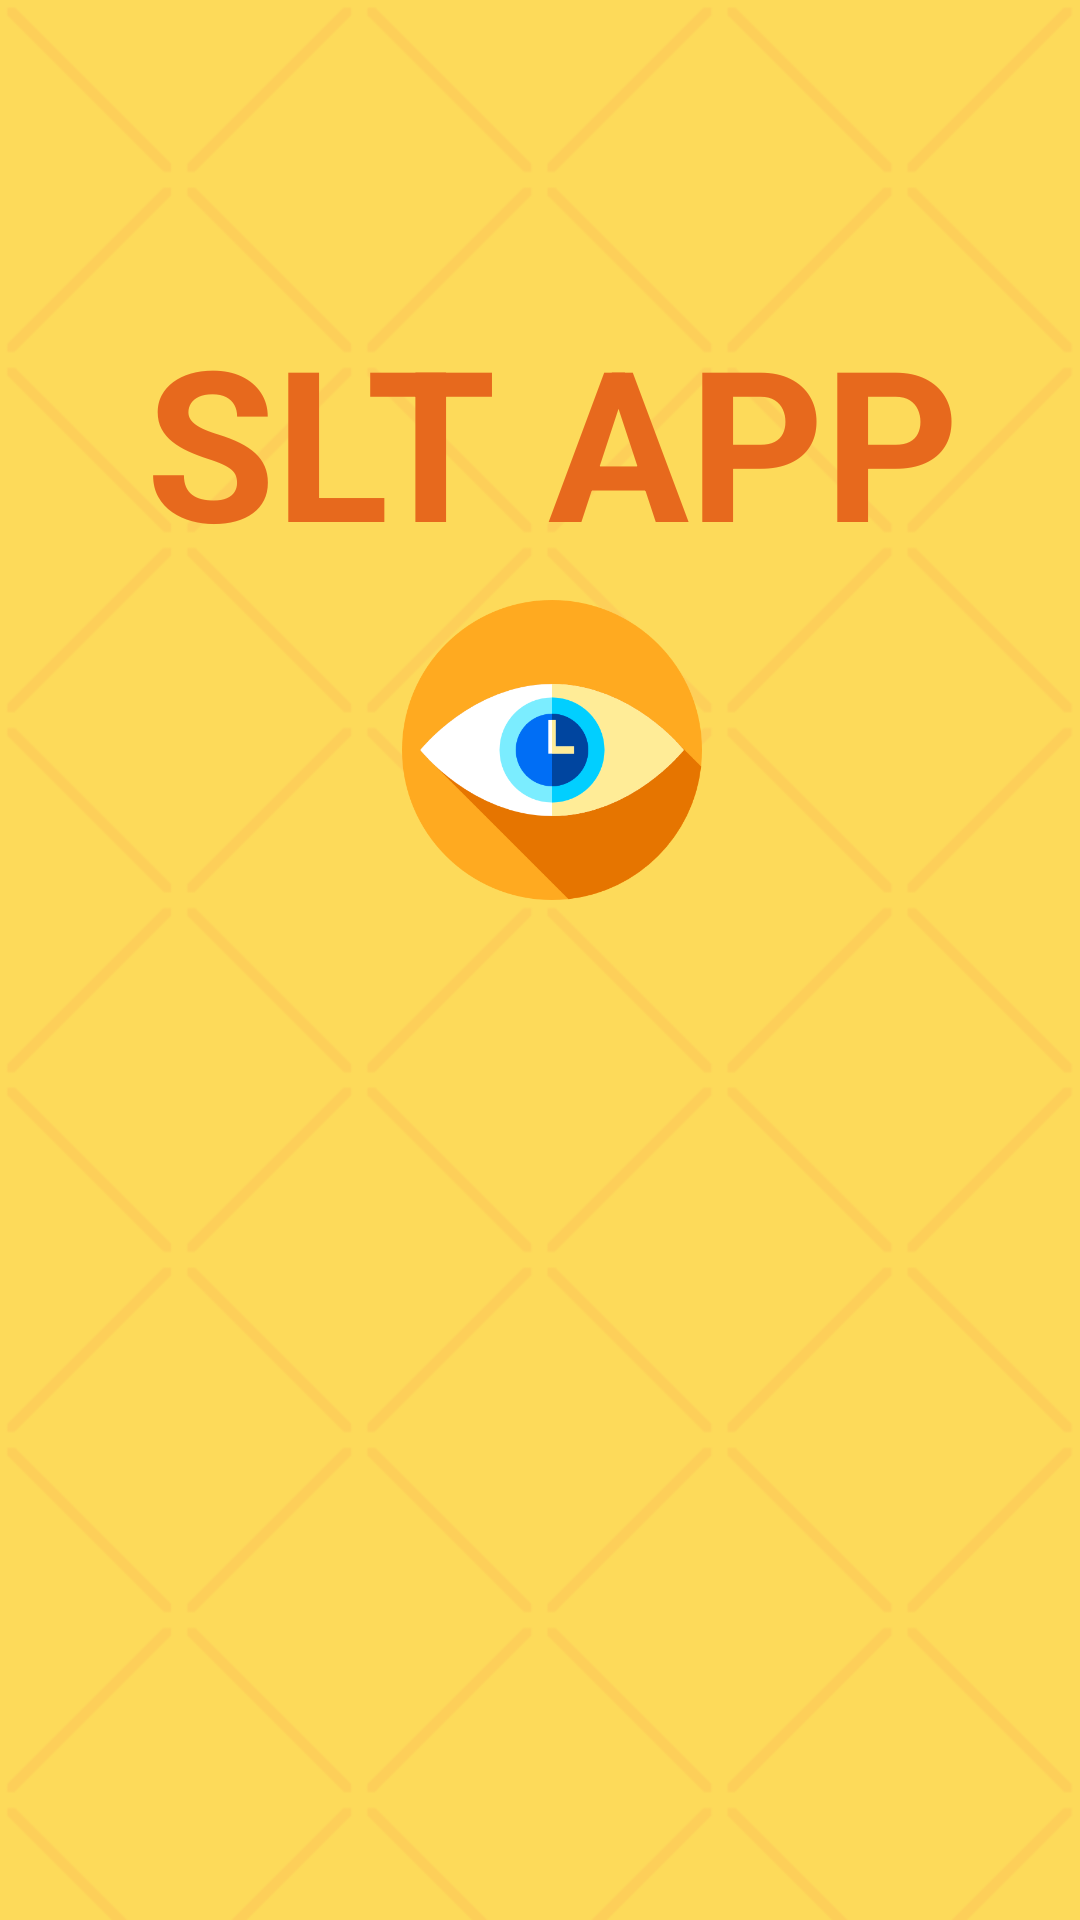

Here is an Android app screen rendered from its layout file. Give the layout XML and the strings, colors and styles it references.
<!-- AndroidManifest.xml: application theme Theme.SLTApplication -->
<!-- res/layout/activity_clothes_menu.xml -->
<?xml version="1.0" encoding="utf-8"?>
<androidx.constraintlayout.widget.ConstraintLayout xmlns:android="http://schemas.android.com/apk/res/android"
    xmlns:tools="http://schemas.android.com/tools"
    android:layout_width="match_parent"
    android:layout_height="wrap_content"
    xmlns:app="http://schemas.android.com/apk/res-auto"
    tools:context=".ClothesSuggestion">

    <ImageView
        android:id="@+id/imageViewDash"
        android:layout_width="match_parent"
        android:layout_height="match_parent"
        android:src="@drawable/home"/>

    <TextView
        android:id="@+id/home_text"
        android:layout_width="match_parent"
        android:layout_height="100dp"
        android:layout_marginStart="8dp"
        android:layout_marginTop="100dp"
        android:layout_marginBottom="8dp"
        app:layout_constraintBaseline_toBottomOf="parent"
        app:layout_constraintEnd_toEndOf="parent"
        app:layout_constraintStart_toStartOf="parent"
        app:layout_constraintTop_toTopOf="parent"
        android:textAlignment="center"
        android:textSize="70sp"
        android:textStyle="bold"
        android:textColor="@color/dark_orange"
        android:textAllCaps="true"
        android:text="SLT APP">
    </TextView>

    <ImageView
        android:id="@+id/imgViewColorPicker"
        android:layout_width="100dp"
        android:layout_height="100dp"
        android:src="@drawable/eye"
        android:layout_marginStart="8dp"
        android:layout_marginTop="200dp"
        android:layout_marginBottom="8dp"
        app:layout_constraintBaseline_toBottomOf="parent"
        app:layout_constraintEnd_toEndOf="parent"
        app:layout_constraintStart_toStartOf="parent"
        app:layout_constraintTop_toTopOf="parent"/>

    <TextView
        android:id="@+id/clothes_suggestions_option"
        android:layout_width="match_parent"
        android:layout_height="200dp"
        android:layout_marginStart="8dp"
        android:layout_marginTop="400dp"
        android:text=""
        android:textAlignment="center"
        android:textAllCaps="true"
        android:textColor="@color/black"
        android:textSize="40sp"
        android:textStyle="bold"
        app:layout_constraintBaseline_toBottomOf="parent"
        app:layout_constraintEnd_toEndOf="parent"
        app:layout_constraintHorizontal_bias="1.0"
        app:layout_constraintStart_toStartOf="parent"
        app:layout_constraintTop_toTopOf="parent" />


</androidx.constraintlayout.widget.ConstraintLayout>
<!-- resources referenced by this layout -->
<resources>
  <color name="black">#FF000000</color>
  <color name="dark_orange">#E7691D</color>
  <!-- drawable eye: png bitmap (drawable, 25362 bytes) -->
  <!-- drawable home: png bitmap (drawable, 56374 bytes) -->
  <style name="Theme.SLTApplication" parent="Theme.AppCompat.NoActionBar">
          
          <item name="colorPrimary">@color/purple_500</item>
          <item name="colorPrimaryVariant">@color/purple_700</item>
          <item name="colorOnPrimary">@color/white</item>
          
          <item name="colorSecondary">@color/teal_200</item>
          <item name="colorSecondaryVariant">@color/teal_700</item>
          <item name="colorOnSecondary">@color/black</item>
          
          <item name="android:statusBarColor" tools:targetApi="l">?attr/colorPrimaryVariant</item>
          
      </style>
  <color name="purple_500">#FF6200EE</color>
  <color name="purple_700">#FF3700B3</color>
  <color name="white">#FFFFFFFF</color>
  <color name="teal_200">#FF03DAC5</color>
  <color name="teal_700">#FF018786</color>
</resources>
